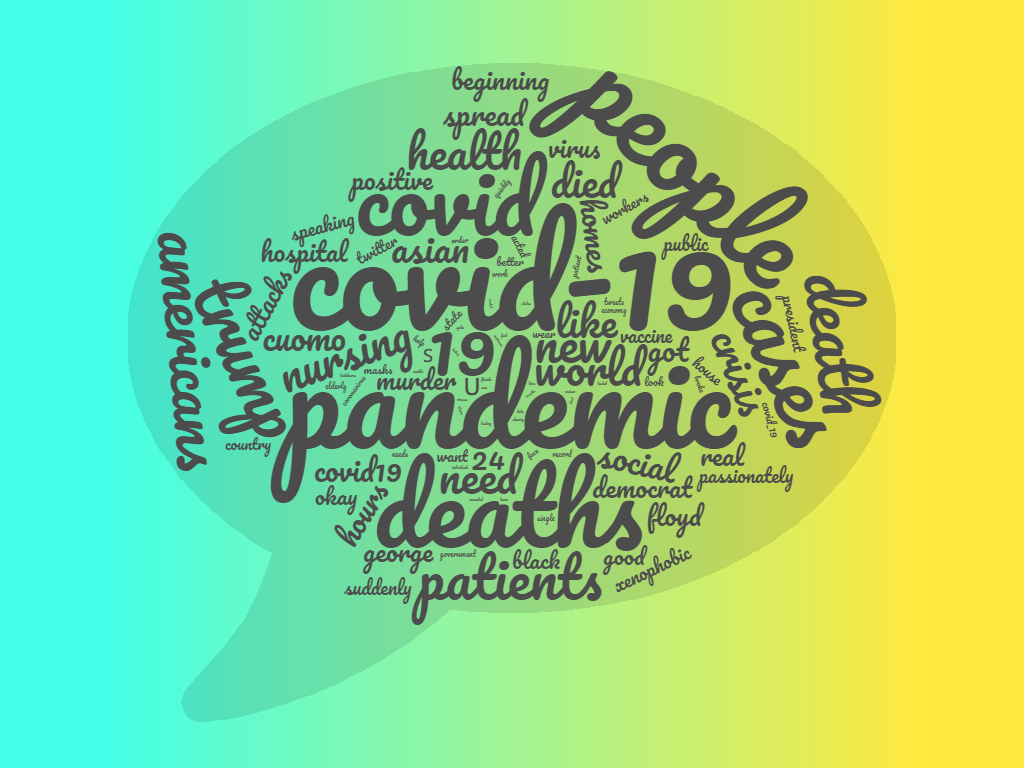

The data file committed next to this chart (first rows):
D2, Token, Token Frequency
255, covid-19, 0.255
40, people, 0.04
40, pandemic, 0.04
36, deaths, 0.036
35, covid, 0.035
31, cases, 0.031
28, 19, 0.028
26, trump, 0.026
25, death, 0.025
24, americans, 0.024
23, patients, 0.023
21, new, 0.021
20, need, 0.02
20, world, 0.02
20, nursing, 0.02
20, health, 0.02
19, died, 0.019
19, crisis, 0.019
19, like, 0.019
18, asian, 0.018
17, social, 0.017
17, cuomo, 0.017
17, 🇺, 0.017
16, 24, 0.016
16, hours, 0.016
16, got, 0.016
16, spread, 0.016
16, covid19, 0.016
16, homes, 0.016
15, democrat, 0.015
15, real, 0.015
15, virus, 0.015
15, positive, 0.015
15, attacks, 0.015
15, beginning, 0.015
15, george, 0.015
15, floyd, 0.015
15, murder, 0.015
15, hospital, 0.015
15, 🇸, 0.015
14, good, 0.014
14, okay, 0.014
14, black, 0.014
13, vaccine, 0.013
13, passionately, 0.013
13, speaking, 0.013
13, xenophobic, 0.013
13, suddenly, 0.013
13, public, 0.013
12, twitter, 0.012
12, president, 0.012
12, want, 0.012
12, country, 0.012
12, house, 0.012
12, workers, 0.012
11, better, 0.011
11, state, 0.011
11, masks, 0.011
11, look, 0.011
11, acted, 0.011
... 40 more rows
